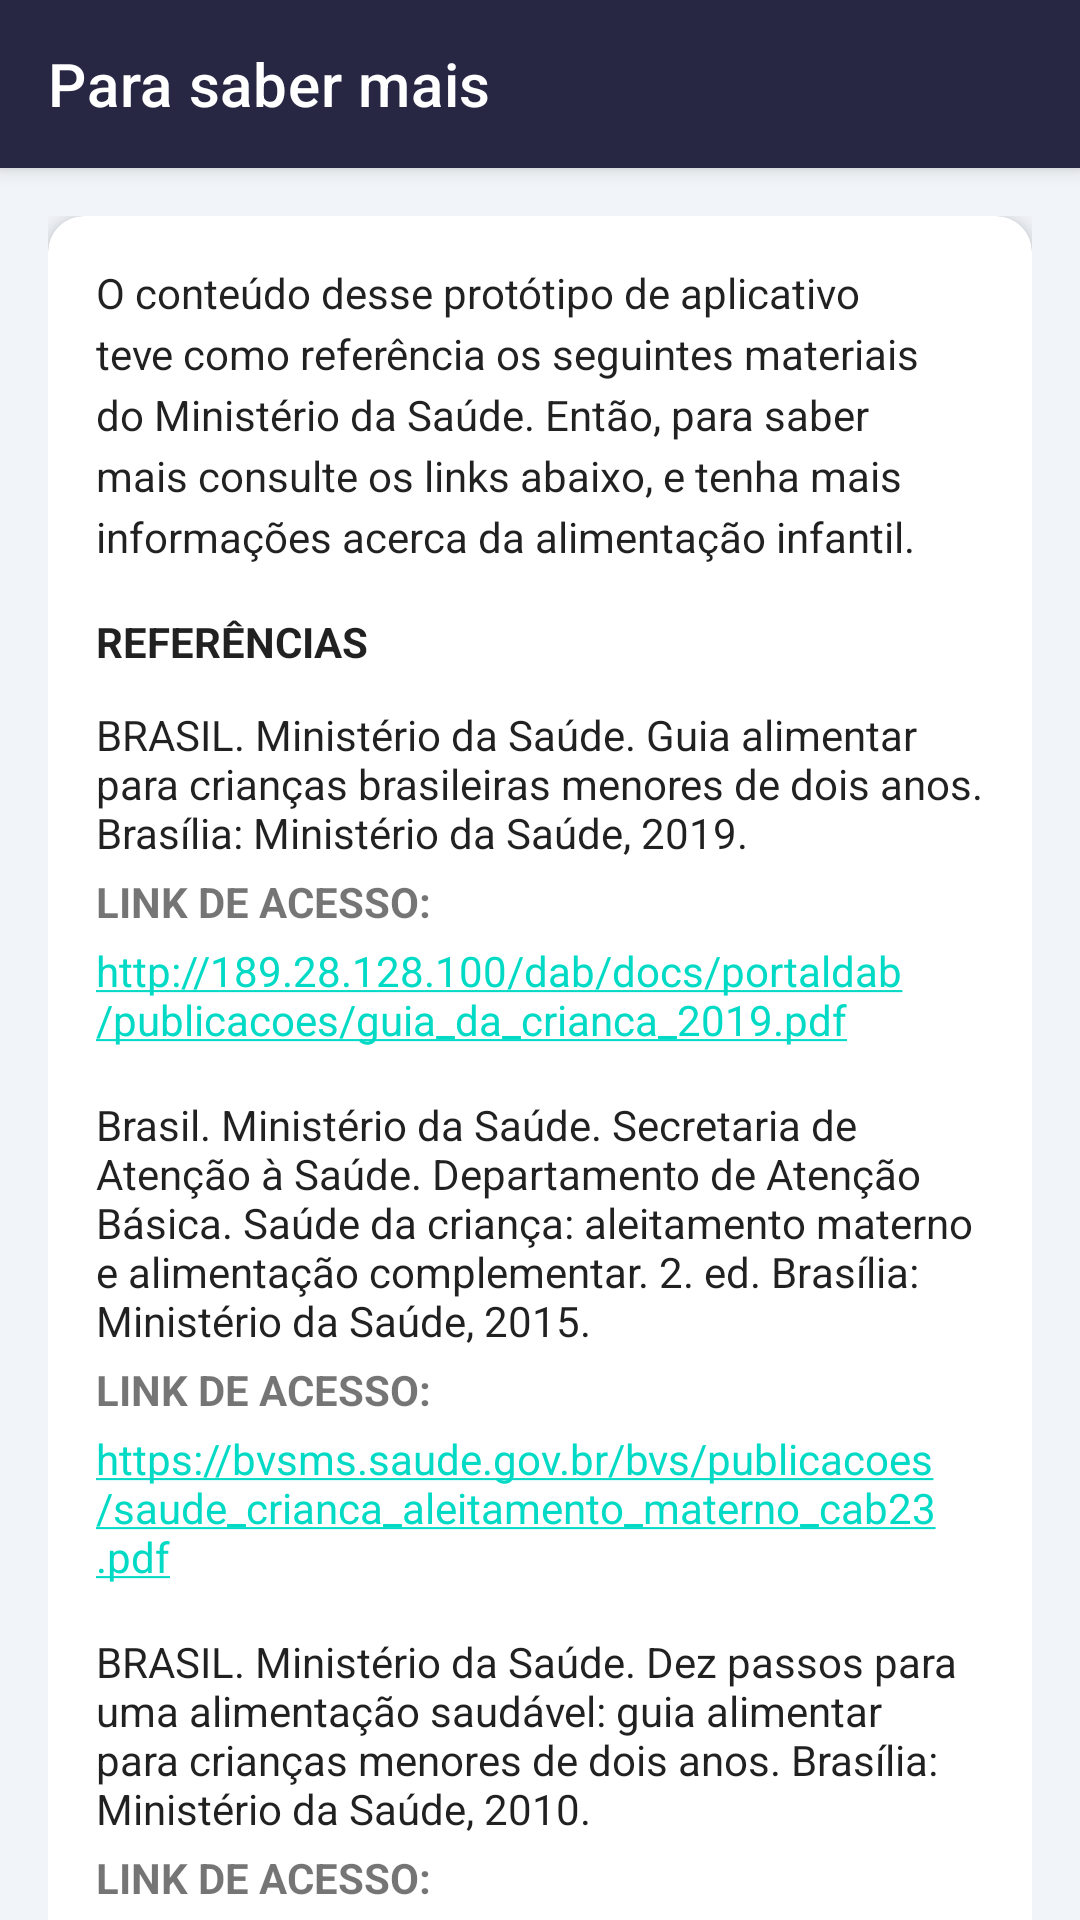

Android layout source for this screen:
<!-- AndroidManifest.xml: application theme Theme.NutrirAGente -->
<!-- res/layout/fragment_sabermais.xml -->
<?xml version="1.0" encoding="utf-8"?>
<androidx.coordinatorlayout.widget.CoordinatorLayout xmlns:android="http://schemas.android.com/apk/res/android"
    xmlns:app="http://schemas.android.com/apk/res-auto"
    android:layout_width="match_parent"
    android:layout_height="match_parent"
    android:background="@color/gray">

    <com.google.android.material.appbar.AppBarLayout
        android:layout_width="match_parent"
        android:layout_height="wrap_content"
        android:theme="@style/ThemeOverlay.AppCompat.Dark.ActionBar">

        <androidx.appcompat.widget.Toolbar
            android:id="@+id/toolbar_para_saber_mais"
            android:layout_width="match_parent"
            android:layout_height="?attr/actionBarSize"
            app:navigationIcon="@drawable/ic_arrow_back"
            android:background="@color/blue_toolbar"
            app:title="Para saber mais" />

    </com.google.android.material.appbar.AppBarLayout>

    <androidx.core.widget.NestedScrollView
        android:layout_width="match_parent"
        android:layout_height="match_parent"
        app:layout_behavior="@string/appbar_scrolling_view_behavior">

        <LinearLayout
            android:layout_width="match_parent"
            android:layout_height="wrap_content"
            android:orientation="vertical"
            android:padding="16dp">

            <androidx.cardview.widget.CardView
                android:layout_width="match_parent"
                android:layout_height="wrap_content"
                app:cardCornerRadius="12dp"
                app:cardElevation="4dp"
                android:layout_marginBottom="16dp">

                <LinearLayout
                    android:layout_width="match_parent"
                    android:layout_height="wrap_content"
                    android:orientation="vertical"
                    android:padding="16dp">

                    <TextView
                        android:layout_width="wrap_content"
                        android:layout_height="wrap_content"
                        android:text="O conteúdo desse protótipo de aplicativo teve como referência os seguintes materiais do Ministério da Saúde. Então, para saber mais consulte os links abaixo, e tenha mais informações acerca da alimentação infantil."
                        android:textAppearance="@style/TextAppearance.AppCompat.Body1"
                        android:lineSpacingExtra="4dp"
                        android:layout_marginBottom="16dp"/>

                    <TextView
                        android:layout_width="wrap_content"
                        android:layout_height="wrap_content"
                        android:text="REFERÊNCIAS"
                        android:textStyle="bold"
                        android:textAppearance="@style/TextAppearance.AppCompat.Body1"
                        android:layout_marginBottom="12dp"/>

                    
                    <TextView
                        android:layout_width="wrap_content"
                        android:layout_height="wrap_content"
                        android:text="BRASIL. Ministério da Saúde. Guia alimentar para crianças brasileiras menores de dois anos. Brasília: Ministério da Saúde, 2019."
                        android:textAppearance="@style/TextAppearance.AppCompat.Body1"
                        android:layout_marginBottom="4dp"/>

                    <TextView
                        android:layout_width="wrap_content"
                        android:layout_height="wrap_content"
                        android:text="LINK DE ACESSO:"
                        android:textStyle="bold"
                        android:layout_marginBottom="4dp"/>

                    <TextView
                        android:layout_width="wrap_content"
                        android:layout_height="wrap_content"
                        android:text="http://189.28.128.100/dab/docs/portaldab/publicacoes/guia_da_crianca_2019.pdf"
                        android:textColor="@color/purple_500"
                        android:autoLink="web"
                        android:layout_marginBottom="16dp"/>

                    
                    <TextView
                        android:layout_width="wrap_content"
                        android:layout_height="wrap_content"
                        android:text="Brasil. Ministério da Saúde. Secretaria de Atenção à Saúde. Departamento de Atenção Básica. Saúde da criança: aleitamento materno e alimentação complementar. 2. ed. Brasília: Ministério da Saúde, 2015."
                        android:textAppearance="@style/TextAppearance.AppCompat.Body1"
                        android:layout_marginBottom="4dp"/>

                    <TextView
                        android:layout_width="wrap_content"
                        android:layout_height="wrap_content"
                        android:text="LINK DE ACESSO:"
                        android:textStyle="bold"
                        android:layout_marginBottom="4dp"/>

                    <TextView
                        android:layout_width="wrap_content"
                        android:layout_height="wrap_content"
                        android:text="https://bvsms.saude.gov.br/bvs/publicacoes/saude_crianca_aleitamento_materno_cab23.pdf"
                        android:textColor="@color/purple_500"
                        android:autoLink="web"
                        android:layout_marginBottom="16dp"/>

                    
                    <TextView
                        android:layout_width="wrap_content"
                        android:layout_height="wrap_content"
                        android:text="BRASIL. Ministério da Saúde. Dez passos para uma alimentação saudável: guia alimentar para crianças menores de dois anos. Brasília: Ministério da Saúde, 2010."
                        android:textAppearance="@style/TextAppearance.AppCompat.Body1"
                        android:layout_marginBottom="4dp"/>

                    <TextView
                        android:layout_width="wrap_content"
                        android:layout_height="wrap_content"
                        android:text="LINK DE ACESSO:"
                        android:textStyle="bold"
                        android:layout_marginBottom="4dp"/>

                    <TextView
                        android:layout_width="wrap_content"
                        android:layout_height="wrap_content"
                        android:text="http://189.28.128.100/dab/docs/portaldab/publicacoes/guia_10passos.pdf"
                        android:textColor="@color/purple_500"
                        android:autoLink="web"
                        android:layout_marginBottom="8dp"/>

                </LinearLayout>

            </androidx.cardview.widget.CardView>

        </LinearLayout>

    </androidx.core.widget.NestedScrollView>

</androidx.coordinatorlayout.widget.CoordinatorLayout>
<!-- resources referenced by this layout -->
<resources>
  <color name="blue_toolbar">#272643</color>
  <color name="gray">#F1F4F8</color>
  <color name="purple_500">#FF6200EE</color>
  <style name="Theme.NutrirAGente" parent="Theme.MaterialComponents.Light.NoActionBar">
          
          <item name="colorPrimary">@color/purple_500</item>
          <item name="colorPrimaryVariant">@color/blue_toolbar</item>
          <item name="colorOnPrimary">@color/white</item>
          <item name="colorOnPrimaryFixedVariant">@color/blue_toolbar</item>
          
          <item name="colorSecondary">@color/teal_200</item>
          <item name="colorSecondaryVariant">@color/teal_700</item>
          <item name="colorOnSecondary">@color/black</item>
          
          <item name="android:statusBarColor">@color/blue_toolbar</item>
          
      </style>
  <color name="white">#FFFFFFFF</color>
  <color name="teal_200">#FF03DAC5</color>
  <color name="teal_700">#FF018786</color>
  <color name="black">#FF000000</color>
</resources>
